Dataset: clarifier (GitHub, janes1234/Skripsie). Classes: dysfunctional, empty, functional, scum.

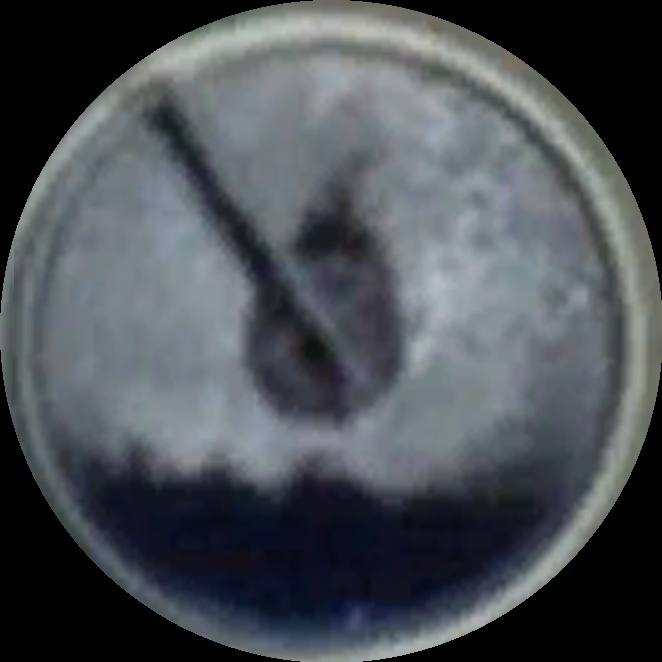
Label: scum

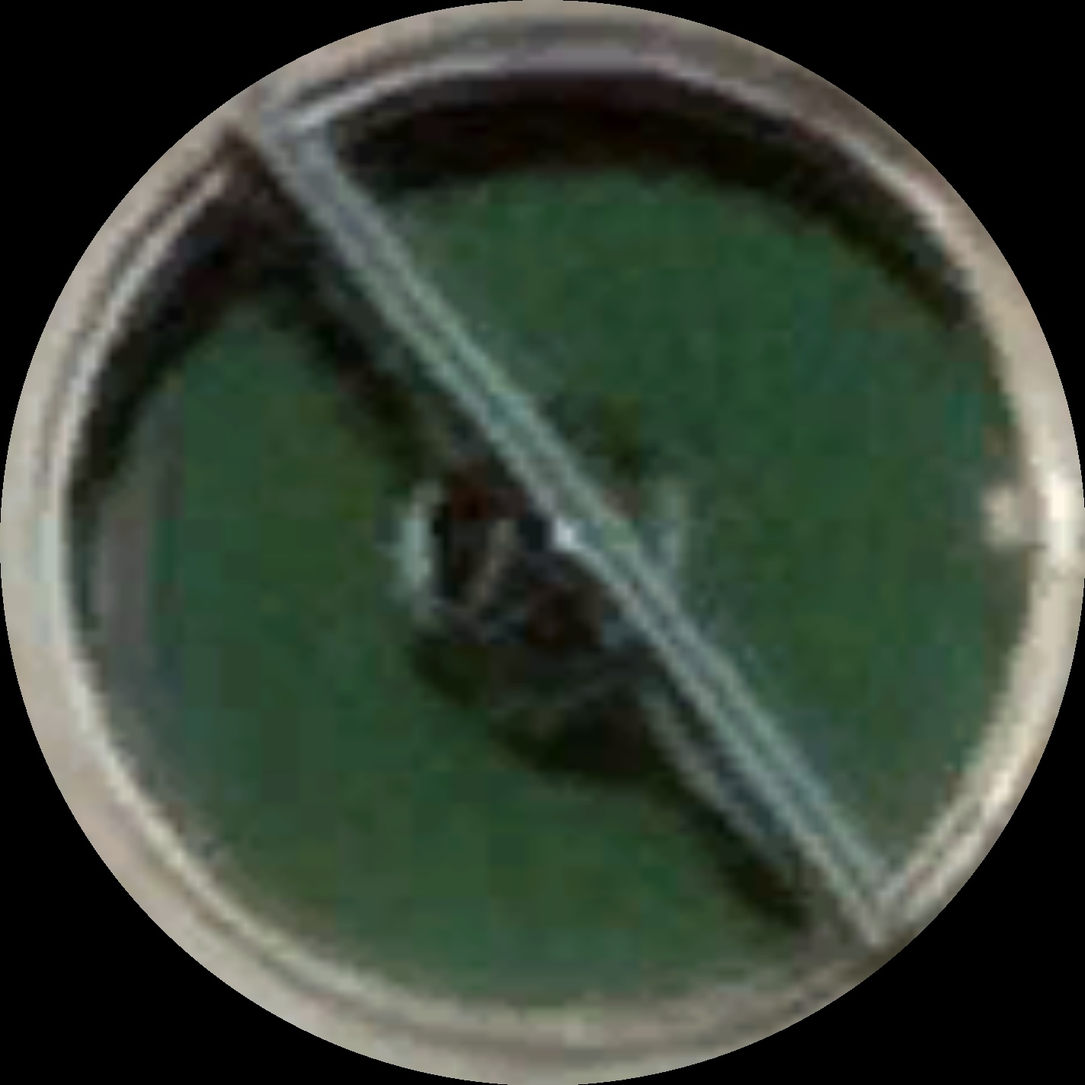
Label: dysfunctional

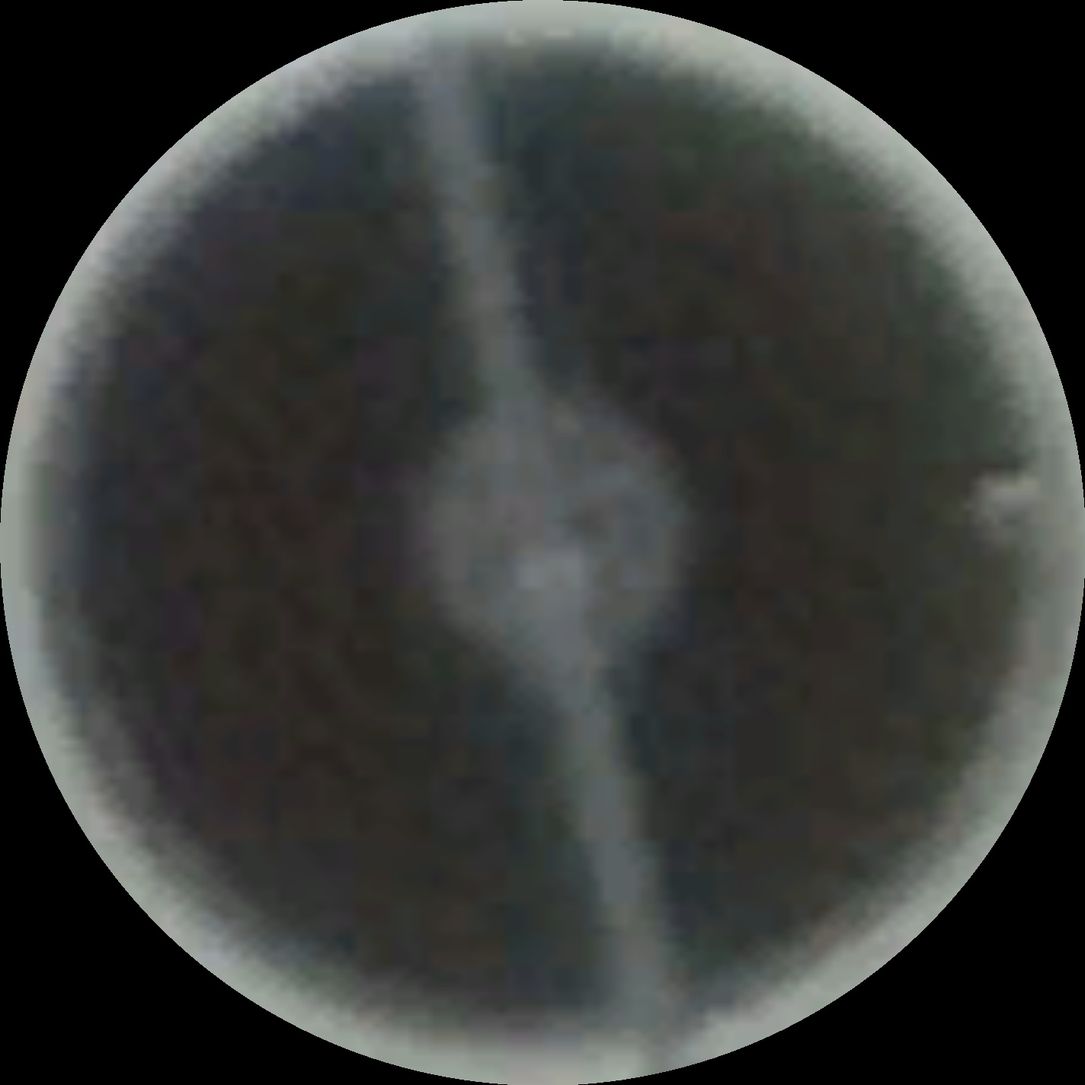
Label: functional

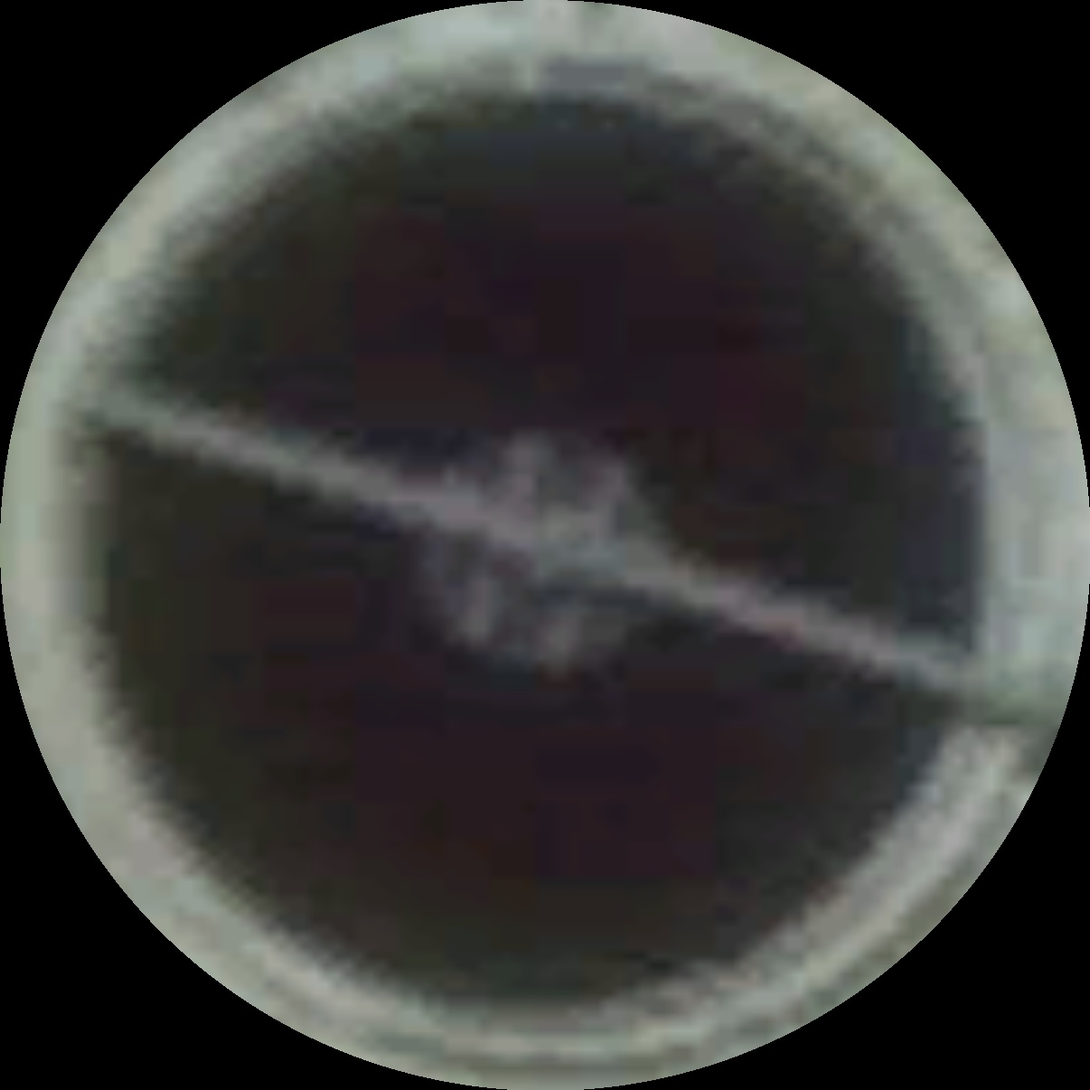
Label: functional

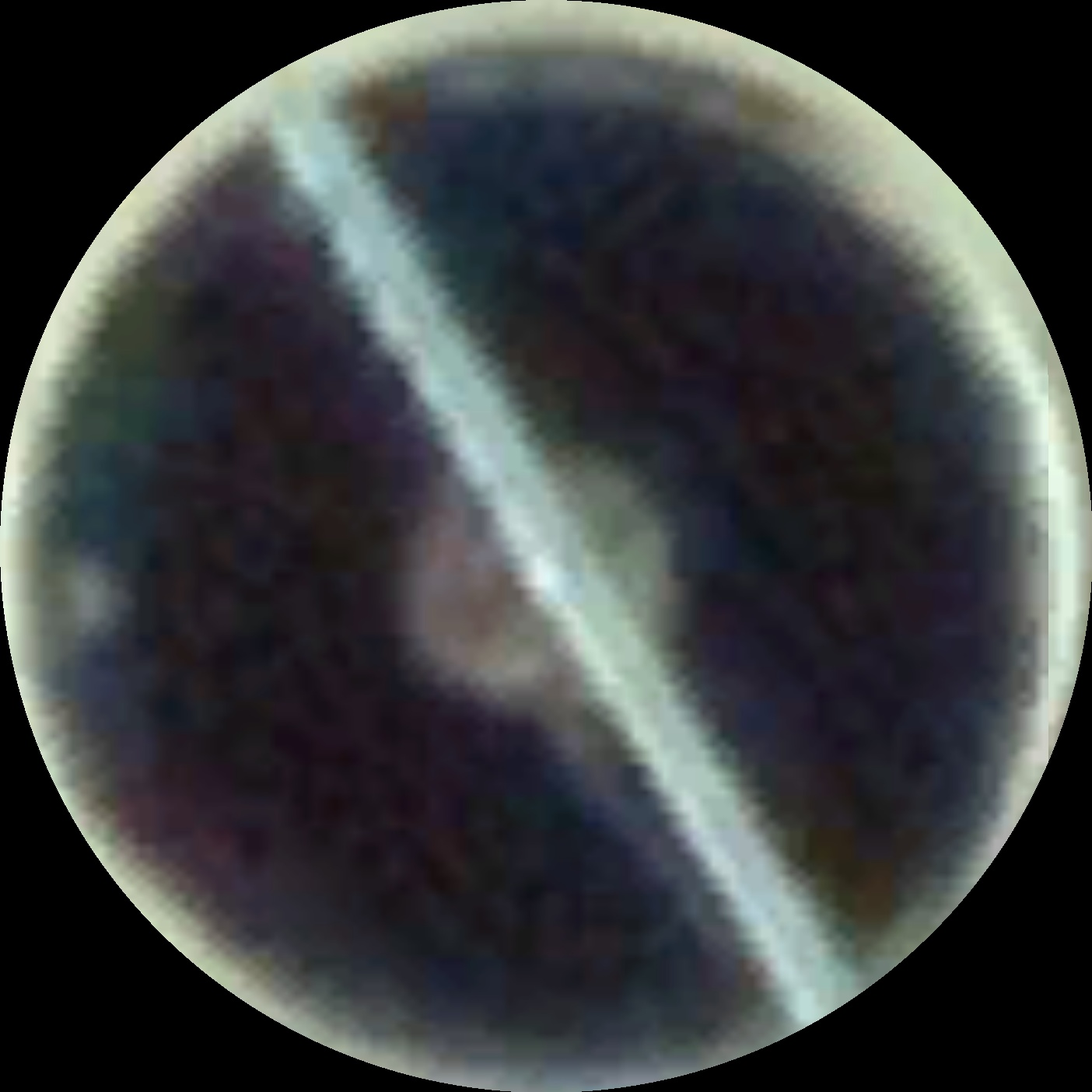
Label: functional

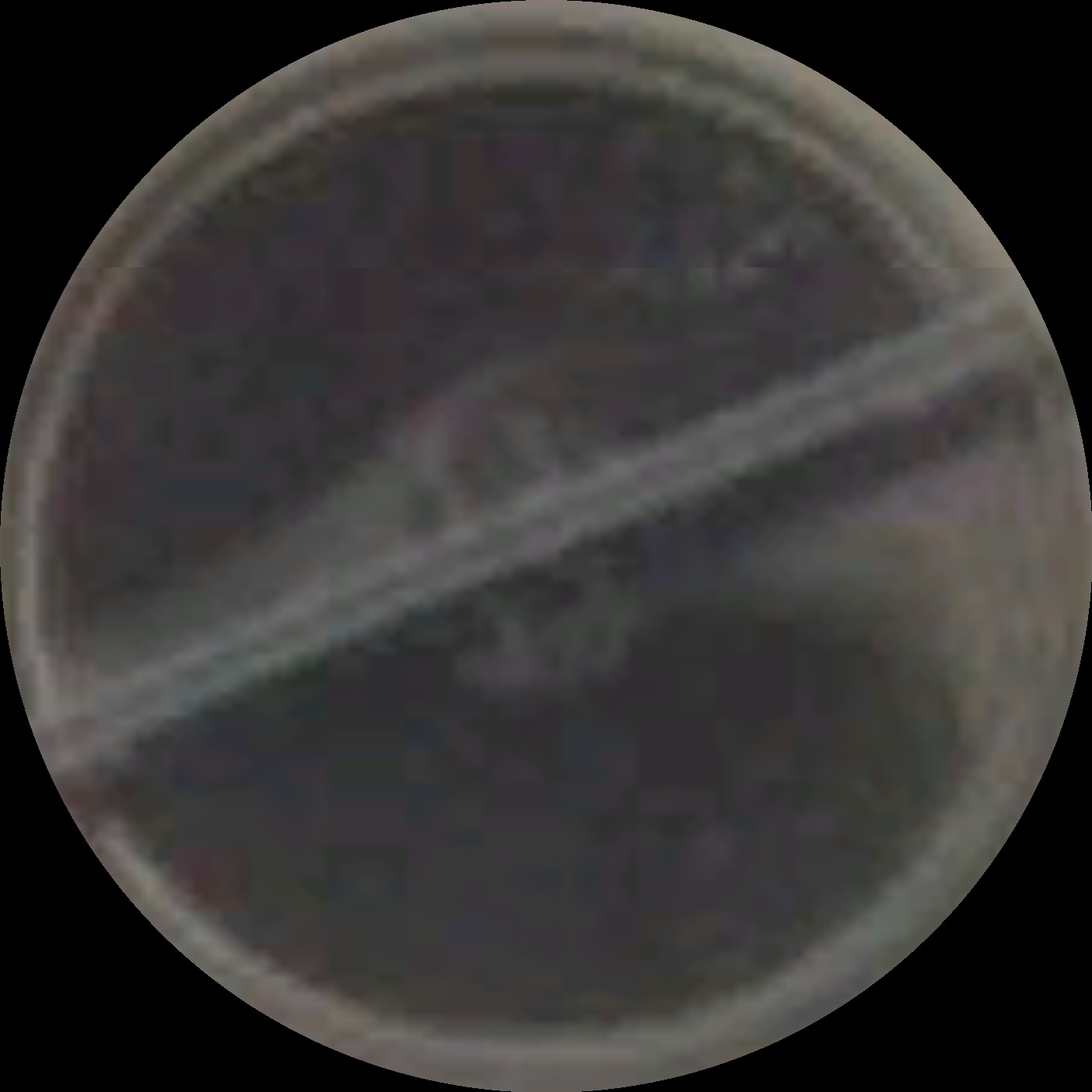
Label: scum
